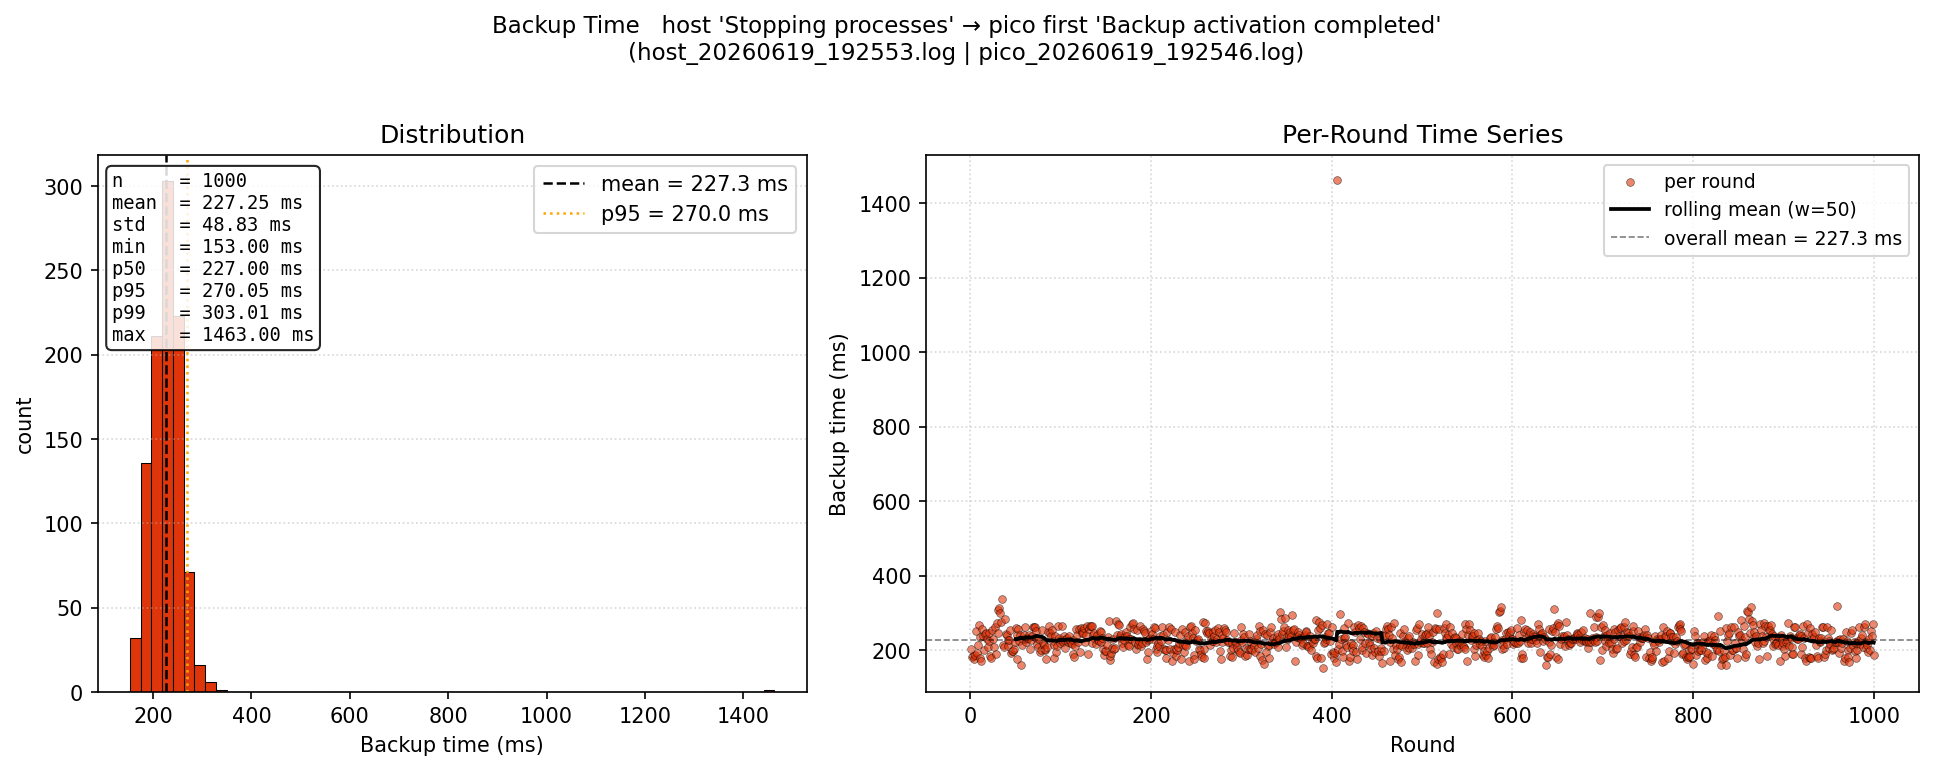

The table this chart was drawn from, first rows:
round, backup_time_ms
1, 203.0
2, 181.0
3, 185.0
4, 175.0
5, 186.0
6, 252.0
7, 193.0
8, 215.0
9, 268.0
10, 236.0
11, 179.0
12, 172.0
13, 257.0
14, 237.0
15, 200.0
16, 244.0
17, 245.0
18, 229.0
19, 209.0
20, 225.0
21, 246.0
22, 185.0
23, 179.0
24, 255.0
25, 229.0
26, 208.0
27, 262.0
28, 189.0
29, 272.0
30, 308.0
31, 245.0
32, 313.0
33, 299.0
34, 275.0
35, 338.0
36, 213.0
37, 209.0
38, 284.0
39, 244.0
40, 241.0
41, 227.0
42, 210.0
43, 227.0
44, 254.0
45, 192.0
46, 198.0
47, 199.0
48, 202.0
49, 223.0
50, 259.0
51, 176.0
52, 241.0
53, 257.0
54, 226.0
55, 240.0
56, 161.0
57, 215.0
58, 230.0
59, 241.0
60, 261.0
... 940 more rows
